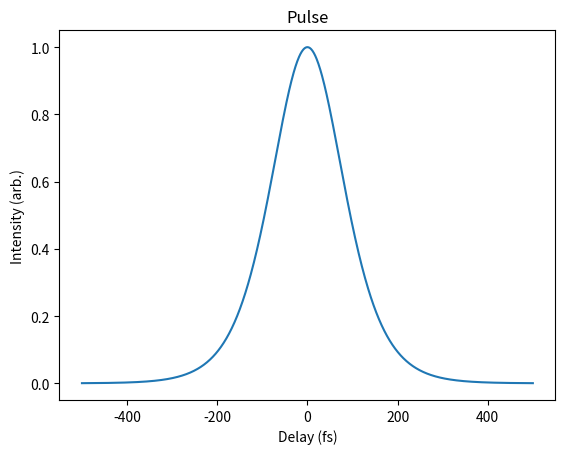
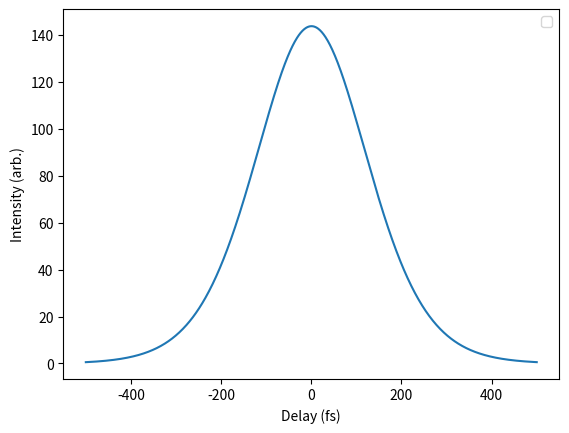

Here is the Python script that generated these plots, in order:
import numpy as np
import matplotlib.pyplot as plt


def sech2(t, duration):
    return 1/np.cosh(1.76*t/duration)**2




if __name__ == '__main__':
    x = np.linspace(-500,500,1000)
    y = sech2(x, 190)
    ac = np.correlate(y, y, 'same')
    
    plt.figure()
    plt.title('Pulse')
    plt.plot(x, y)
    plt.xlabel('Delay (fs)')
    plt.ylabel('Intensity (arb.)')
    plt.show()

    plt.figure()
    plt.plot(x, ac)
    plt.xlabel('Delay (fs)')
    plt.ylabel('Intensity (arb.)')
    plt.legend()
    plt.show()
